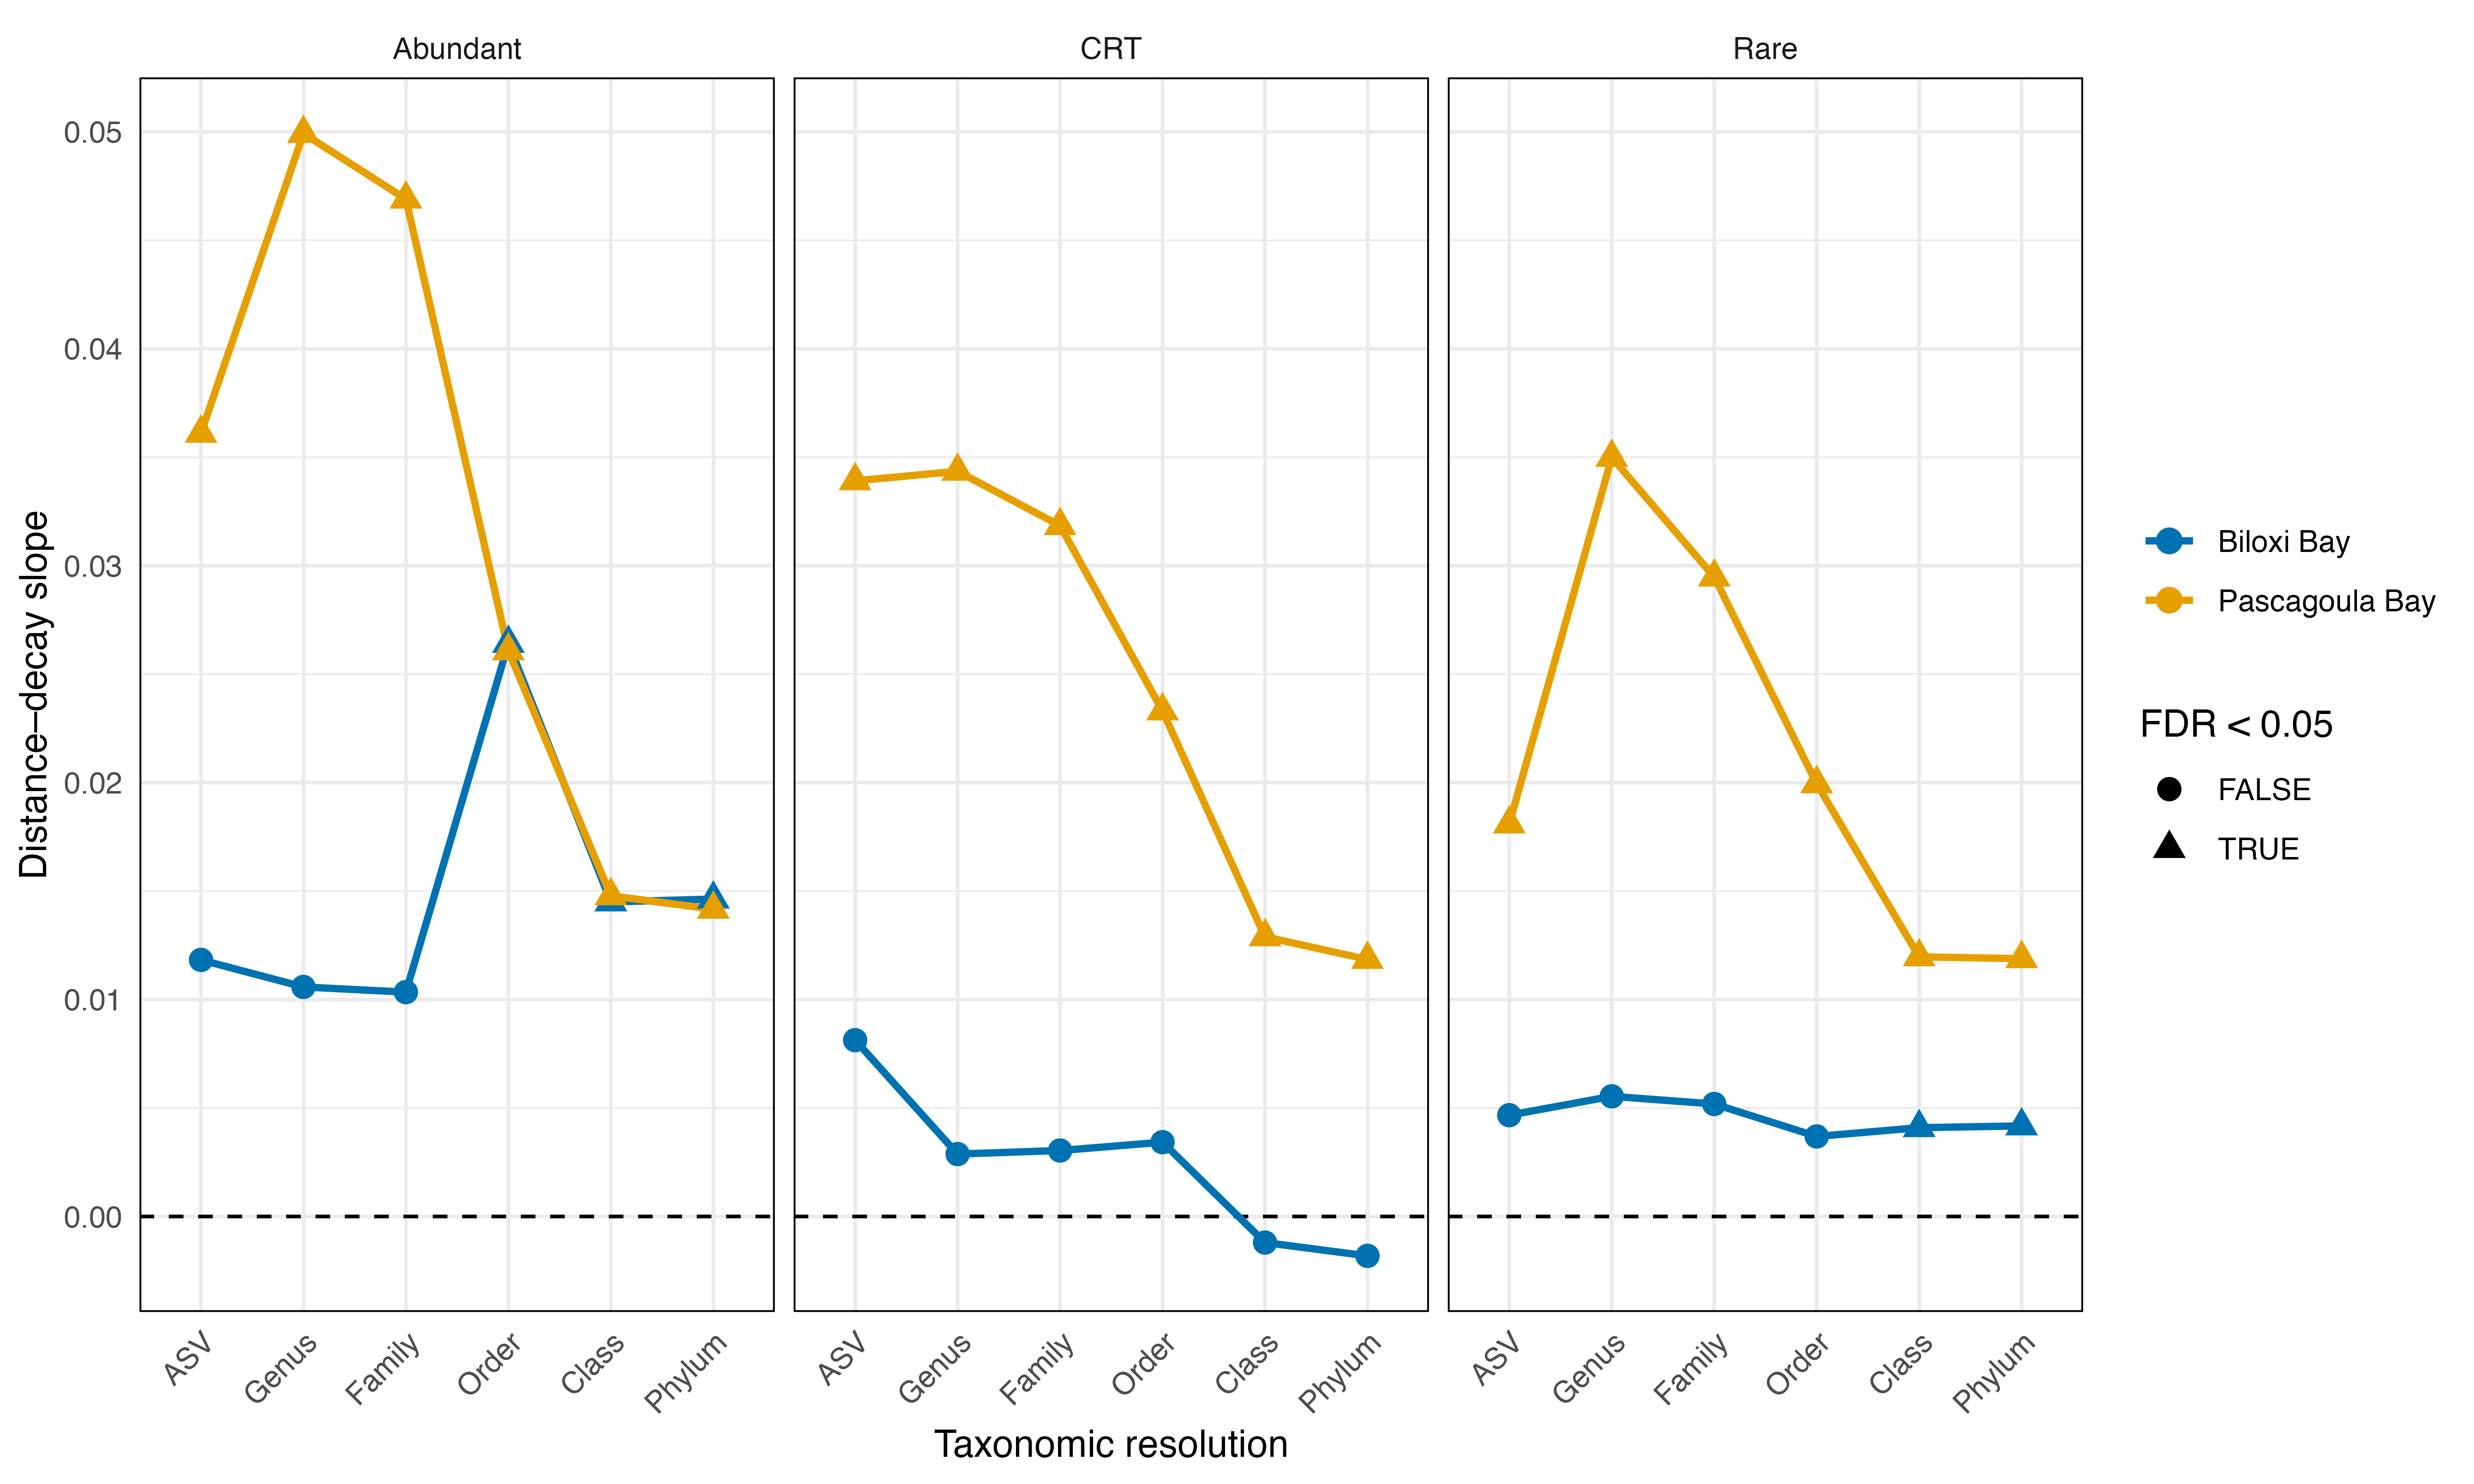

The data file committed next to this chart (first rows):
Location, Subcommunity, TaxRank, Slope, R2, Spearman_rho, Spearman_p, Mantel_r, Mantel_p, Mantel_q
Biloxi Bay, Abundant, ASV, 0.01183, 0.0139, 0.2927, 0.08324, 0.2927, 0.0498, 0.0747
Biloxi Bay, Abundant, Class, 0.0145, 0.3091, 0.616, 6.356661078552535e-5, 0.616, 0.0041, 0.0082
Biloxi Bay, Abundant, Family, 0.01034, 0.01264, 0.2327, 0.172, 0.2327, 0.0863, 0.1036
Biloxi Bay, Abundant, Genus, 0.01058, 0.01224, 0.2425, 0.1542, 0.2425, 0.0774, 0.09608
Biloxi Bay, Abundant, Order, 0.02642, 0.3221, 0.7225, 6.506991084655121e-7, 0.7225, 6e-4, 0.00135
Biloxi Bay, Abundant, Phylum, 0.01463, 0.3133, 0.6064, 8.838451426335213e-5, 0.6064, 0.0049, 0.009284
Biloxi Bay, CRT, ASV, 0.008128, 0.02339, 0.2615, 0.1234, 0.2615, 0.074, 0.09514
Biloxi Bay, CRT, Class, -0.001202, 0.003094, -0.02111, 0.9028, -0.02111, 0.4999, 0.5142
Biloxi Bay, CRT, Family, 0.003041, 0.005551, 0.1828, 0.286, 0.1828, 0.1368, 0.1492
Biloxi Bay, CRT, Genus, 0.002876, 0.003248, 0.1534, 0.3717, 0.1534, 0.1725, 0.1826
Biloxi Bay, CRT, Order, 0.003425, 0.009993, 0.1949, 0.2548, 0.1949, 0.1313, 0.1477
Biloxi Bay, CRT, Phylum, -0.001816, 0.007676, -0.09627, 0.5765, -0.09627, 0.6725, 0.6725
Biloxi Bay, Rare, ASV, 0.004669, 0.02255, 0.2772, 0.1017, 0.2772, 0.07, 0.09514
Biloxi Bay, Rare, Class, 0.004093, 0.1304, 0.4607, 0.004685, 0.4607, 0.0132, 0.0216
Biloxi Bay, Rare, Family, 0.005185, 0.02442, 0.2543, 0.1345, 0.2543, 0.0729, 0.09514
Biloxi Bay, Rare, Genus, 0.005539, 0.0128, 0.2255, 0.1861, 0.2255, 0.0969, 0.1125
Biloxi Bay, Rare, Order, 0.003689, 0.02572, 0.262, 0.1226, 0.262, 0.0664, 0.09514
Biloxi Bay, Rare, Phylum, 0.004174, 0.1201, 0.436, 0.007851, 0.436, 0.0232, 0.03631
Pascagoula Bay, Abundant, ASV, 0.03611, 0.4863, 0.6833, 2.3166051218780356e-7, 0.6833, 1e-4, 2.5714285714285715e-4
Pascagoula Bay, Abundant, Class, 0.01478, 0.2509, 0.5238, 2.216181392764649e-4, 0.5238, 0.0066, 0.01188
Pascagoula Bay, Abundant, Family, 0.0469, 0.7203, 0.8723, 5.970503545304786e-15, 0.8723, 1e-4, 2.5714285714285715e-4
Pascagoula Bay, Abundant, Genus, 0.04992, 0.7322, 0.8705, 7.972863942552711e-15, 0.8705, 1e-4, 2.5714285714285715e-4
Pascagoula Bay, Abundant, Order, 0.02607, 0.3687, 0.5797, 3.0046560571647054e-5, 0.5797, 0.0019, 0.004024
Pascagoula Bay, Abundant, Phylum, 0.01416, 0.2241, 0.4708, 0.0011, 0.4708, 0.0121, 0.02074
Pascagoula Bay, CRT, ASV, 0.03391, 0.8135, 0.92, 4.18417422561644e-19, 0.92, 1e-4, 2.5714285714285715e-4
Pascagoula Bay, CRT, Class, 0.01289, 0.7281, 0.8401, 5.417373591888029e-13, 0.8401, 1e-4, 2.5714285714285715e-4
Pascagoula Bay, CRT, Family, 0.03185, 0.8677, 0.9245, 1.2680473106678088e-19, 0.9245, 1e-4, 2.5714285714285715e-4
Pascagoula Bay, CRT, Genus, 0.03435, 0.7998, 0.8958, 9.686968996463261e-17, 0.8958, 1e-4, 2.5714285714285715e-4
Pascagoula Bay, CRT, Order, 0.0233, 0.7913, 0.8599, 3.840621153117286e-14, 0.8599, 1e-4, 2.5714285714285715e-4
Pascagoula Bay, CRT, Phylum, 0.01185, 0.6303, 0.7755, 3.96896410355976e-10, 0.7755, 1e-4, 2.5714285714285715e-4
Pascagoula Bay, Rare, ASV, 0.01809, 0.8549, 0.9171, 8.73443274174567e-19, 0.9171, 1e-4, 2.5714285714285715e-4
Pascagoula Bay, Rare, Class, 0.01197, 0.4146, 0.7108, 4.4809945976286755e-8, 0.7108, 1e-4, 2.5714285714285715e-4
Pascagoula Bay, Rare, Family, 0.02948, 0.8375, 0.922, 2.4928239516184417e-19, 0.922, 1e-4, 2.5714285714285715e-4
Pascagoula Bay, Rare, Genus, 0.03499, 0.8421, 0.9179, 7.1652841157944e-19, 0.9179, 1e-4, 2.5714285714285715e-4
Pascagoula Bay, Rare, Order, 0.01994, 0.7377, 0.8747, 4.089194084860236e-15, 0.8747, 1e-4, 2.5714285714285715e-4
Pascagoula Bay, Rare, Phylum, 0.01188, 0.3902, 0.6872, 1.8501372964804835e-7, 0.6872, 2e-4, 4.8e-4
